Photos from the image-classification dataset "data" in the GitHub repository Debargha08/micro-doppler-target-classifier. Its 2 classes are: human, vehicle.

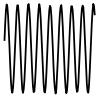
Label: human

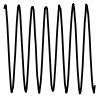
Label: human

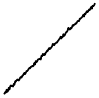
Label: vehicle

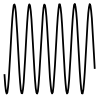
Label: human

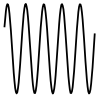
Label: human

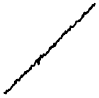
Label: vehicle
